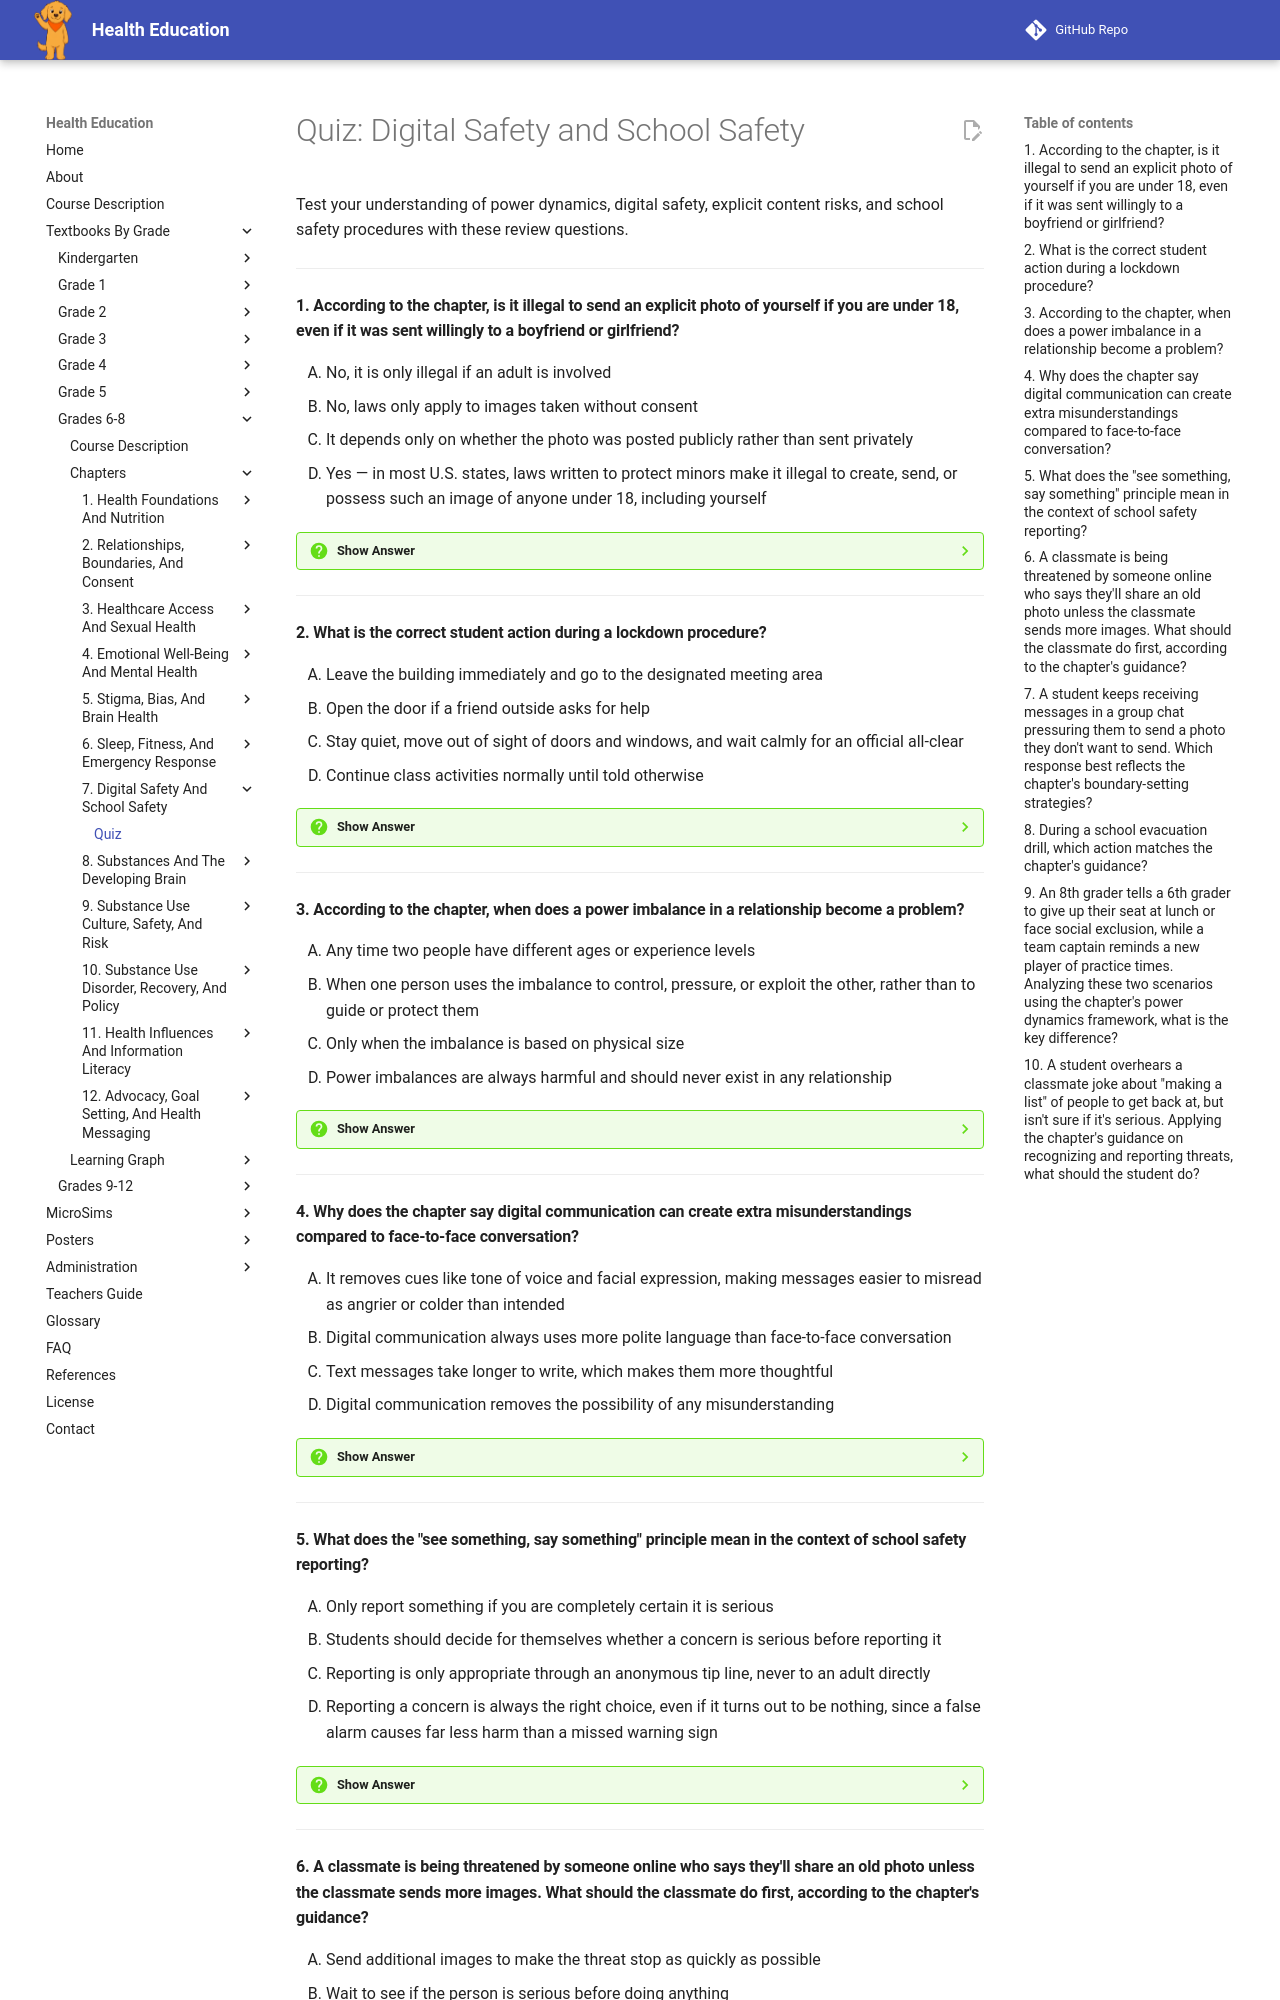

repository: dmccreary/health-education · page: bands/grade-6-8/chapters/07-digital-safety-and-school-safety/quiz/index.html · generator: mkdocs

# Quiz: Digital Safety and School Safety

Test your understanding of power dynamics, digital safety, explicit content risks, and school safety procedures with these review questions.

---

#### 1. According to the chapter, is it illegal to send an explicit photo of yourself if you are under 18, even if it was sent willingly to a boyfriend or girlfriend?

<div class="upper-alpha" markdown>
1. No, it is only illegal if an adult is involved
2. No, laws only apply to images taken without consent
3. It depends only on whether the photo was posted publicly rather than sent privately
4. Yes — in most U.S. states, laws written to protect minors make it illegal to create, send, or possess such an image of anyone under 18, including yourself
</div>

??? question "Show Answer"
    The correct answer is **D**. The chapter explains that laws written to protect minors from exploitation are written broadly enough to apply even to images shared willingly between peers, including a photo of oneself, with no adult involved.

    **Concept Tested:** Harmful Or Explicit Content Sharing

---

#### 2. What is the correct student action during a lockdown procedure?

<div class="upper-alpha" markdown>
1. Leave the building immediately and go to the designated meeting area
2. Open the door if a friend outside asks for help
3. Stay quiet, move out of sight of doors and windows, and wait calmly for an official all-clear
4. Continue class activities normally until told otherwise
</div>

??? question "Show Answer"
    The correct answer is **C**. During a lockdown, students should stay quiet, move out of sight of doors and windows, and wait calmly for an adult in charge to give the official all-clear, without opening the door based on any other signal.

    **Concept Tested:** Practicing Emergency Responses

---

#### 3. According to the chapter, when does a power imbalance in a relationship become a problem?

<div class="upper-alpha" markdown>
1. Any time two people have different ages or experience levels
2. When one person uses the imbalance to control, pressure, or exploit the other, rather than to guide or protect them
3. Only when the imbalance is based on physical size
4. Power imbalances are always harmful and should never exist in any relationship
</div>

??? question "Show Answer"
    The correct answer is **B**. The chapter is clear that power imbalances are not automatically harmful — an older sibling or team captain naturally has more experience. Power becomes a problem specifically when it is used to control, pressure, or exploit rather than to guide or protect.

    **Concept Tested:** Power Dynamics In Relationships

---

#### 4. Why does the chapter say digital communication can create extra misunderstandings compared to face-to-face conversation?

<div class="upper-alpha" markdown>
1. It removes cues like tone of voice and facial expression, making messages easier to misread as angrier or colder than intended
2. Digital communication always uses more polite language than face-to-face conversation
3. Text messages take longer to write, which makes them more thoughtful
4. Digital communication removes the possibility of any misunderstanding
</div>

??? question "Show Answer"
    The correct answer is **A**. The chapter explains that digital communication removes in-person cues like tone and facial expression, which is why messages are easier to misread and why healthy digital relationships require extra intentional communication.

    **Concept Tested:** Digital Communication Effects On Relationships

---

#### 5. What does the "see something, say something" principle mean in the context of school safety reporting?

<div class="upper-alpha" markdown>
1. Only report something if you are completely certain it is serious
2. Students should decide for themselves whether a concern is serious before reporting it
3. Reporting is only appropriate through an anonymous tip line, never to an adult directly
4. Reporting a concern is always the right choice, even if it turns out to be nothing, since a false alarm causes far less harm than a missed warning sign
</div>

??? question "Show Answer"
    The correct answer is **D**. The chapter states this principle directly: a false alarm causes far less harm than a missed warning sign, so reporting is always the right choice, and assessing seriousness is the job of trained adults, not students.

    **Concept Tested:** Reporting Safety Concerns

---
